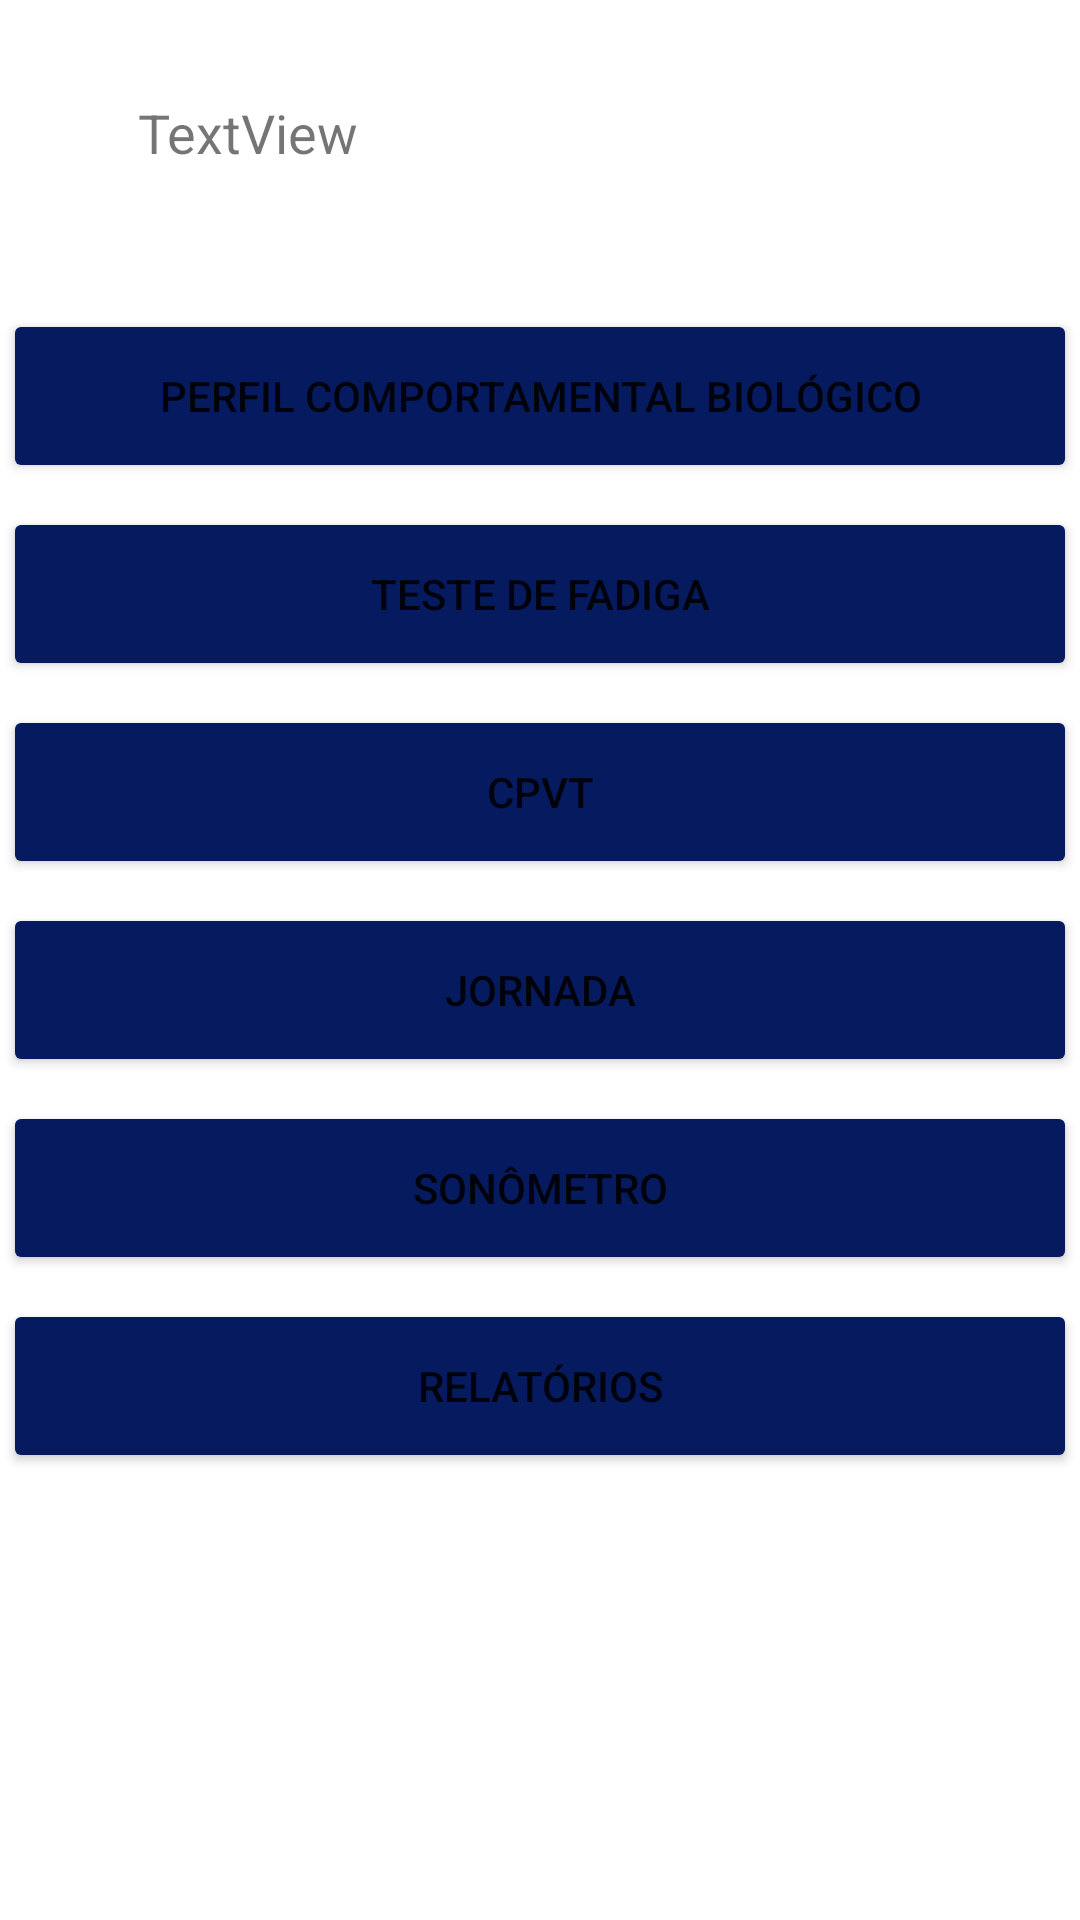

Layout XML and referenced resources for this Android screen:
<!-- AndroidManifest.xml: application theme Theme.FISGA -->
<!-- res/layout/activity_menu_principal.xml -->
<?xml version="1.0" encoding="utf-8"?>
<androidx.constraintlayout.widget.ConstraintLayout xmlns:android="http://schemas.android.com/apk/res/android"
    xmlns:app="http://schemas.android.com/apk/res-auto"
    xmlns:tools="http://schemas.android.com/tools"
    android:layout_width="match_parent"
    android:layout_height="match_parent"
    tools:context="Activity.MenuPrincipal">

    <TextView
        android:id="@+id/textView"
        android:layout_width="150dp"
        android:layout_height="39dp"
        android:layout_marginTop="32dp"
        android:layout_marginEnd="164dp"
        android:text="TextView"
        android:textSize="18sp"
        app:layout_constraintEnd_toEndOf="parent"
        app:layout_constraintTop_toTopOf="parent" />

    <Button
        android:id="@+id/button"
        android:layout_width="358dp"
        android:layout_height="58dp"
        android:layout_marginStart="32dp"
        android:layout_marginTop="32dp"
        android:layout_marginEnd="32dp"
        android:text="@string/perfilcomportamentalbiologico"
        app:backgroundTint="#061A60"
        app:layout_constraintEnd_toEndOf="parent"
        app:layout_constraintStart_toStartOf="parent"
        app:layout_constraintTop_toBottomOf="@+id/textView" />

    <Button
        android:id="@+id/button3"
        android:layout_width="358dp"
        android:layout_height="58dp"
        android:layout_marginTop="8dp"
        android:text="@string/testedefadiga"
        app:backgroundTint="#061A60"
        app:layout_constraintEnd_toEndOf="parent"
        app:layout_constraintStart_toStartOf="parent"
        app:layout_constraintTop_toBottomOf="@+id/button" />

    <Button
        android:id="@+id/button4"
        android:layout_width="358dp"
        android:layout_height="58dp"
        android:layout_marginTop="8dp"
        android:text="@string/jornada"
        app:backgroundTint="#061A60"
        app:layout_constraintEnd_toEndOf="parent"
        app:layout_constraintStart_toStartOf="parent"
        app:layout_constraintTop_toBottomOf="@+id/button5" />

    <Button
        android:id="@+id/button6"
        android:layout_width="358dp"
        android:layout_height="58dp"
        android:layout_marginTop="8dp"
        android:text="@string/sonometro"
        app:backgroundTint="#061A60"
        app:layout_constraintEnd_toEndOf="parent"
        app:layout_constraintStart_toStartOf="parent"
        app:layout_constraintTop_toBottomOf="@+id/button4" />

    <Button
        android:id="@+id/button7"
        android:layout_width="358dp"
        android:layout_height="58dp"
        android:layout_marginTop="8dp"
        android:text="@string/relatorios"
        app:backgroundTint="#061A60"
        app:layout_constraintEnd_toEndOf="parent"
        app:layout_constraintStart_toStartOf="parent"
        app:layout_constraintTop_toBottomOf="@+id/button6" />

    <Button
        android:id="@+id/button5"
        android:layout_width="358dp"
        android:layout_height="58dp"
        android:layout_marginTop="8dp"
        android:text="@string/cpvt"
        app:backgroundTint="#061A60"
        app:layout_constraintEnd_toEndOf="parent"
        app:layout_constraintStart_toStartOf="parent"
        app:layout_constraintTop_toBottomOf="@+id/button3" />
</androidx.constraintlayout.widget.ConstraintLayout>
<!-- resources referenced by this layout -->
<resources>
  <string name="cpvt">CPVT</string>
  <string name="jornada">JORNADA</string>
  <string name="perfilcomportamentalbiologico">PERFIL COMPORTAMENTAL BIOLÓGICO</string>
  <string name="relatorios">RELATÓRIOS</string>
  
      //Relatórios
  <string name="sonometro">SONÔMETRO</string>
  <string name="testedefadiga">TESTE DE FADIGA</string>
  <style name="Theme.FISGA" parent="Theme.MaterialComponents.DayNight.DarkActionBar">
          
          <item name="colorPrimary">@color/purple_500</item>
          <item name="colorPrimaryVariant">@color/purple_700</item>
          <item name="colorOnPrimary">@color/white</item>
          
          <item name="colorSecondary">@color/teal_200</item>
          <item name="colorSecondaryVariant">@color/teal_700</item>
          <item name="colorOnSecondary">@color/black</item>
          
          <item name="android:statusBarColor" tools:targetApi="l">?attr/colorPrimaryVariant</item>
          
      </style>
  <!-- not gathered from this repository: default colours our renderer supplied (Android Studio template values) -->
  <color name="purple_500">#FF6200EE</color>
  <color name="purple_700">#FF3700B3</color>
  <color name="teal_200">#FF03DAC5</color>
  <color name="teal_700">#FF018786</color>
  <color name="black">#FF000000</color>
  <color name="white">#FFFFFFFF</color>
</resources>
